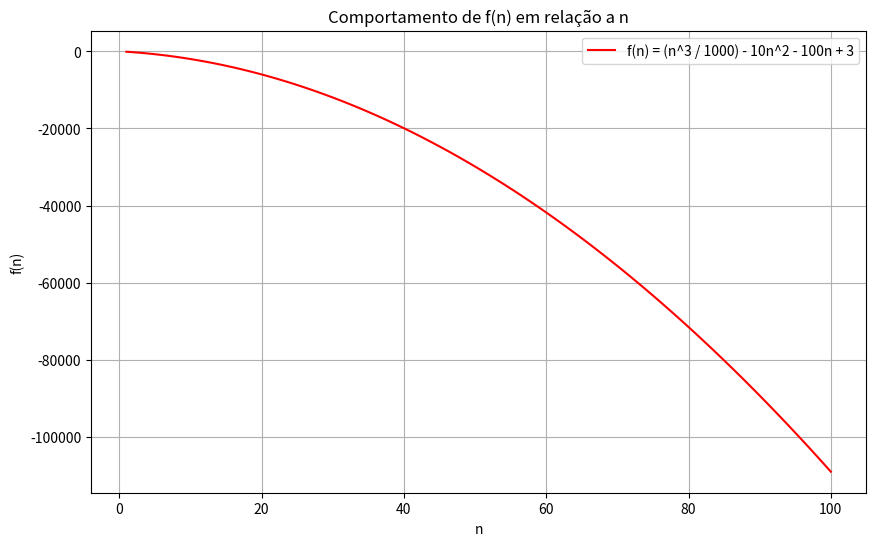

Reproduce this figure in Python.
import matplotlib.pyplot as plt
import numpy as np

# Função f(n)
def f(n):
    return (n**3 / 1000) - 10 * n**2 - 100 * n + 3

# Valores de n
n = np.arange(1, 101)  # Vamos considerar n de 1 a 100

# Calcula f(n) para cada valor de n
result = [f(i) for i in n]

# Plot da função f(n)
plt.figure(figsize=(10, 6))
plt.plot(n, result, label='f(n) = (n^3 / 1000) - 10n^2 - 100n + 3', color='red')
plt.xlabel('n')
plt.ylabel('f(n)')
plt.title('Comportamento de f(n) em relação a n')
plt.legend()
plt.grid(True)
plt.show()
